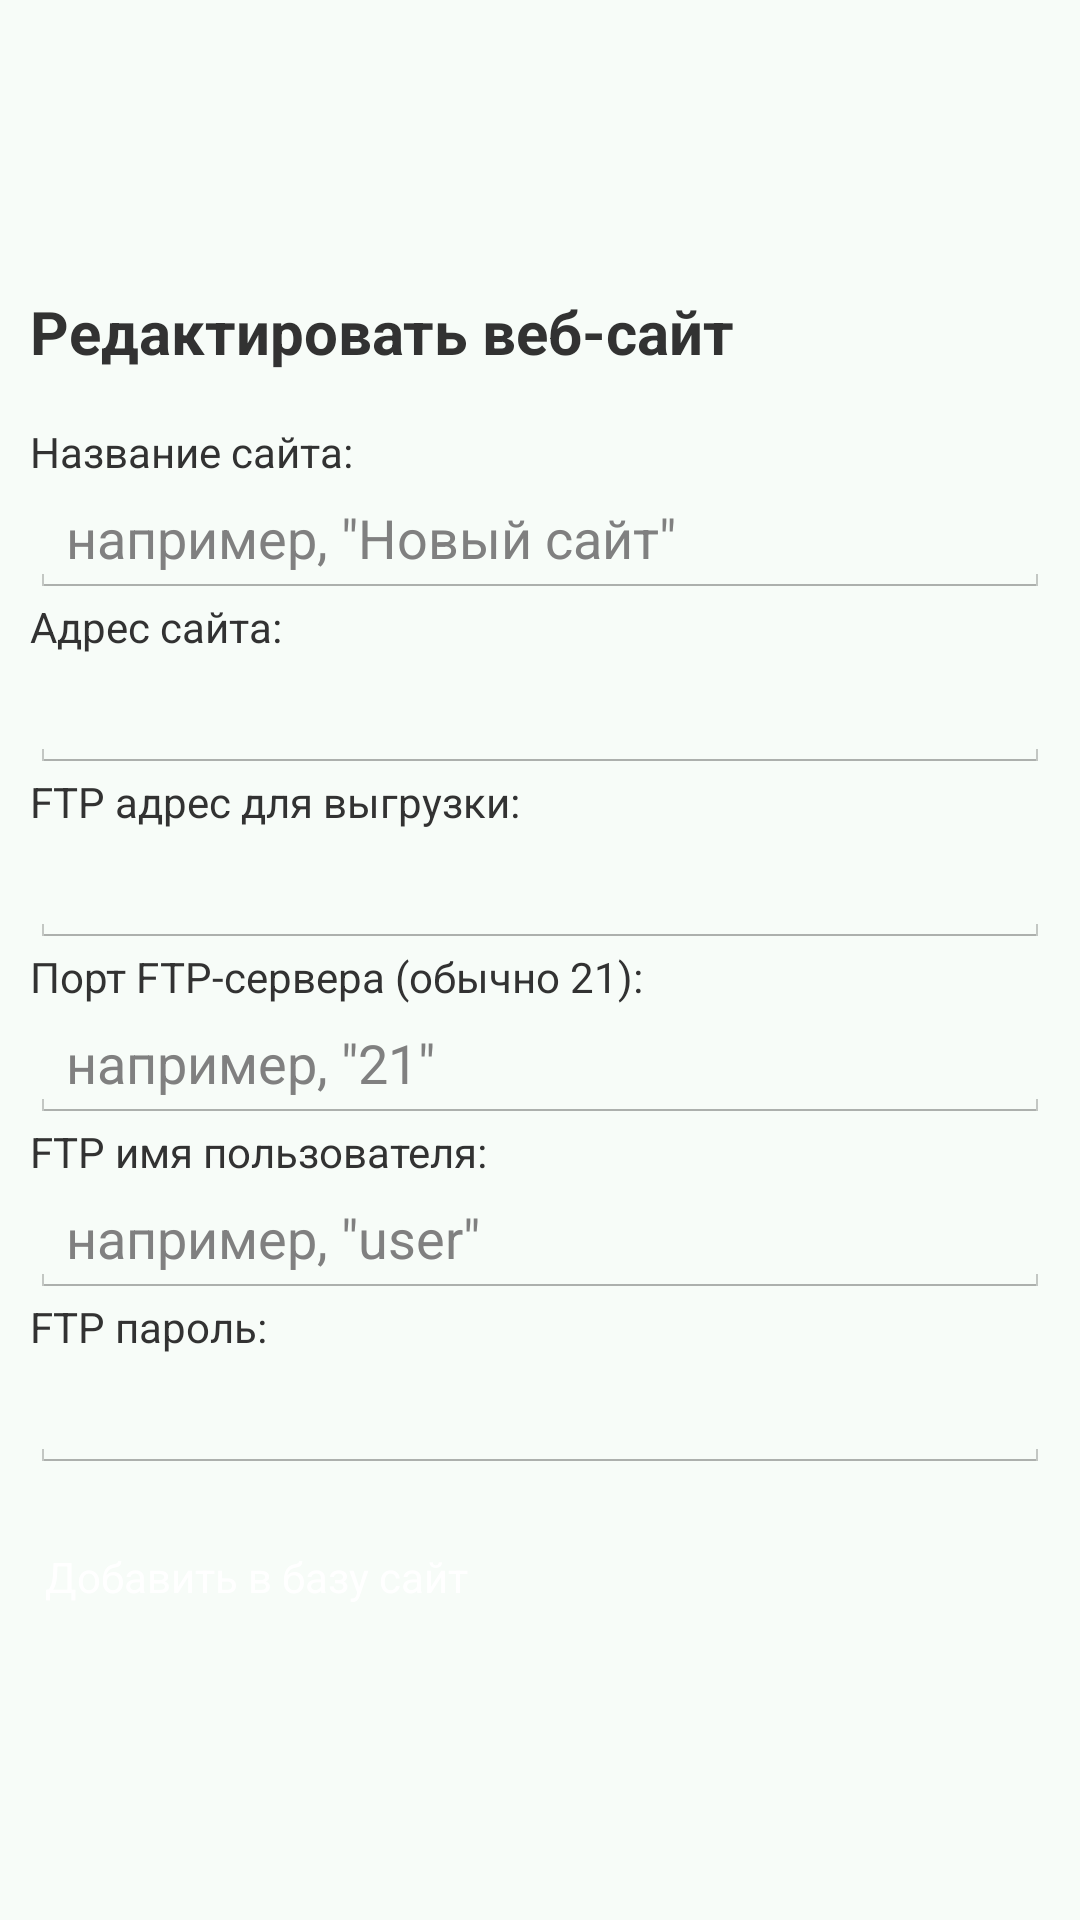

Reconstruct the res/layout file that produces this screen, plus the resources it refers to.
<!-- AndroidManifest.xml: application theme AppTheme -->
<!-- res/layout/fragment_edit_sajt.xml -->
<?xml version="1.0" encoding="utf-8"?>
<LinearLayout xmlns:android="http://schemas.android.com/apk/res/android"
     android:id="@+id/LLContainer"
     android:layout_width="1250dp"
     android:layout_height="wrap_content"
     android:orientation="vertical"
     android:gravity="left|center"
     android:background="#55e8f5e9"
     android:padding="10dp">
    
     <TextView
        android:layout_width="match_parent"
        android:layout_height="wrap_content"
        android:text="Редактировать веб-сайт"
        android:textSize="20dp"
        android:textStyle="bold" 
        />

     <TextView
        android:layout_width="wrap_content"
        android:layout_height="wrap_content"
        android:layout_marginTop="17dp"
        android:text="Название сайта:" 
        />
                

    <EditText
        android:id="@+id/site_name"
        android:layout_width="match_parent"
        android:layout_height="wrap_content"
        android:hint='например, "Новый сайт"'
        android:inputType="textMultiLine"
        />

    <TextView
        android:layout_width="match_parent"
        android:layout_height="wrap_content"
        android:text="Адрес сайта:" />

    <EditText
        android:id="@+id/site_www"
        android:layout_width="match_parent"
        android:layout_height="wrap_content"
        />

    

    <TextView
        android:layout_width="match_parent"
        android:layout_height="wrap_content"
        android:text="FTP адрес для выгрузки:" />

    <EditText
        android:id="@+id/site_ftpaddres"
        android:layout_width="match_parent"
        android:layout_height="wrap_content"
        />

    <TextView
        android:layout_width="match_parent"
        android:layout_height="wrap_content"
        android:text="Порт FTP-сервера (обычно 21):" />

    <EditText
        android:id="@+id/site_ftpport"
        android:layout_width="match_parent"
        android:layout_height="wrap_content"
        android:hint='например, "21"'
        />


    <TextView
        android:layout_width="match_parent"
        android:layout_height="wrap_content"
        android:text="FTP имя пользователя:" />

    <EditText
        android:id="@+id/site_ftpuser"
        android:layout_width="match_parent"
        android:layout_height="wrap_content"
        android:hint='например, "user"'
        />

    <TextView
        android:layout_width="match_parent"
        android:layout_height="wrap_content"
        android:text="FTP пароль:" />

    <EditText
        android:id="@+id/site_ftppassword"
        android:layout_width="match_parent"
        android:layout_height="wrap_content"
        android:inputType="textPassword"
        />

    
    
        
    <Button
        style="@style/ButtonPAGE"
        android:layout_marginTop="17dp"
        android:id="@+id/buttonaddsite"
        android:text="Добавить в базу сайт"/>
        
        
</LinearLayout>
<!-- resources referenced by this layout -->
<resources>
  <style name="ButtonPAGE">
          <item name="android:layout_width">wrap_content</item>
          <item name="android:layout_height">35dp</item>
          <item name="android:background">@drawable/pagebutton</item>
          <item name="android:textSize">14dp</item>
          <item name="android:textColor">#ffffff</item>
          <item name="android:gravity">center_vertical</item>
          <item name="android:padding">5dp</item>
      </style>
  <style name="AppTheme" parent="@android:style/Theme.Holo.Light.NoActionBar">
           
      </style>
</resources>
